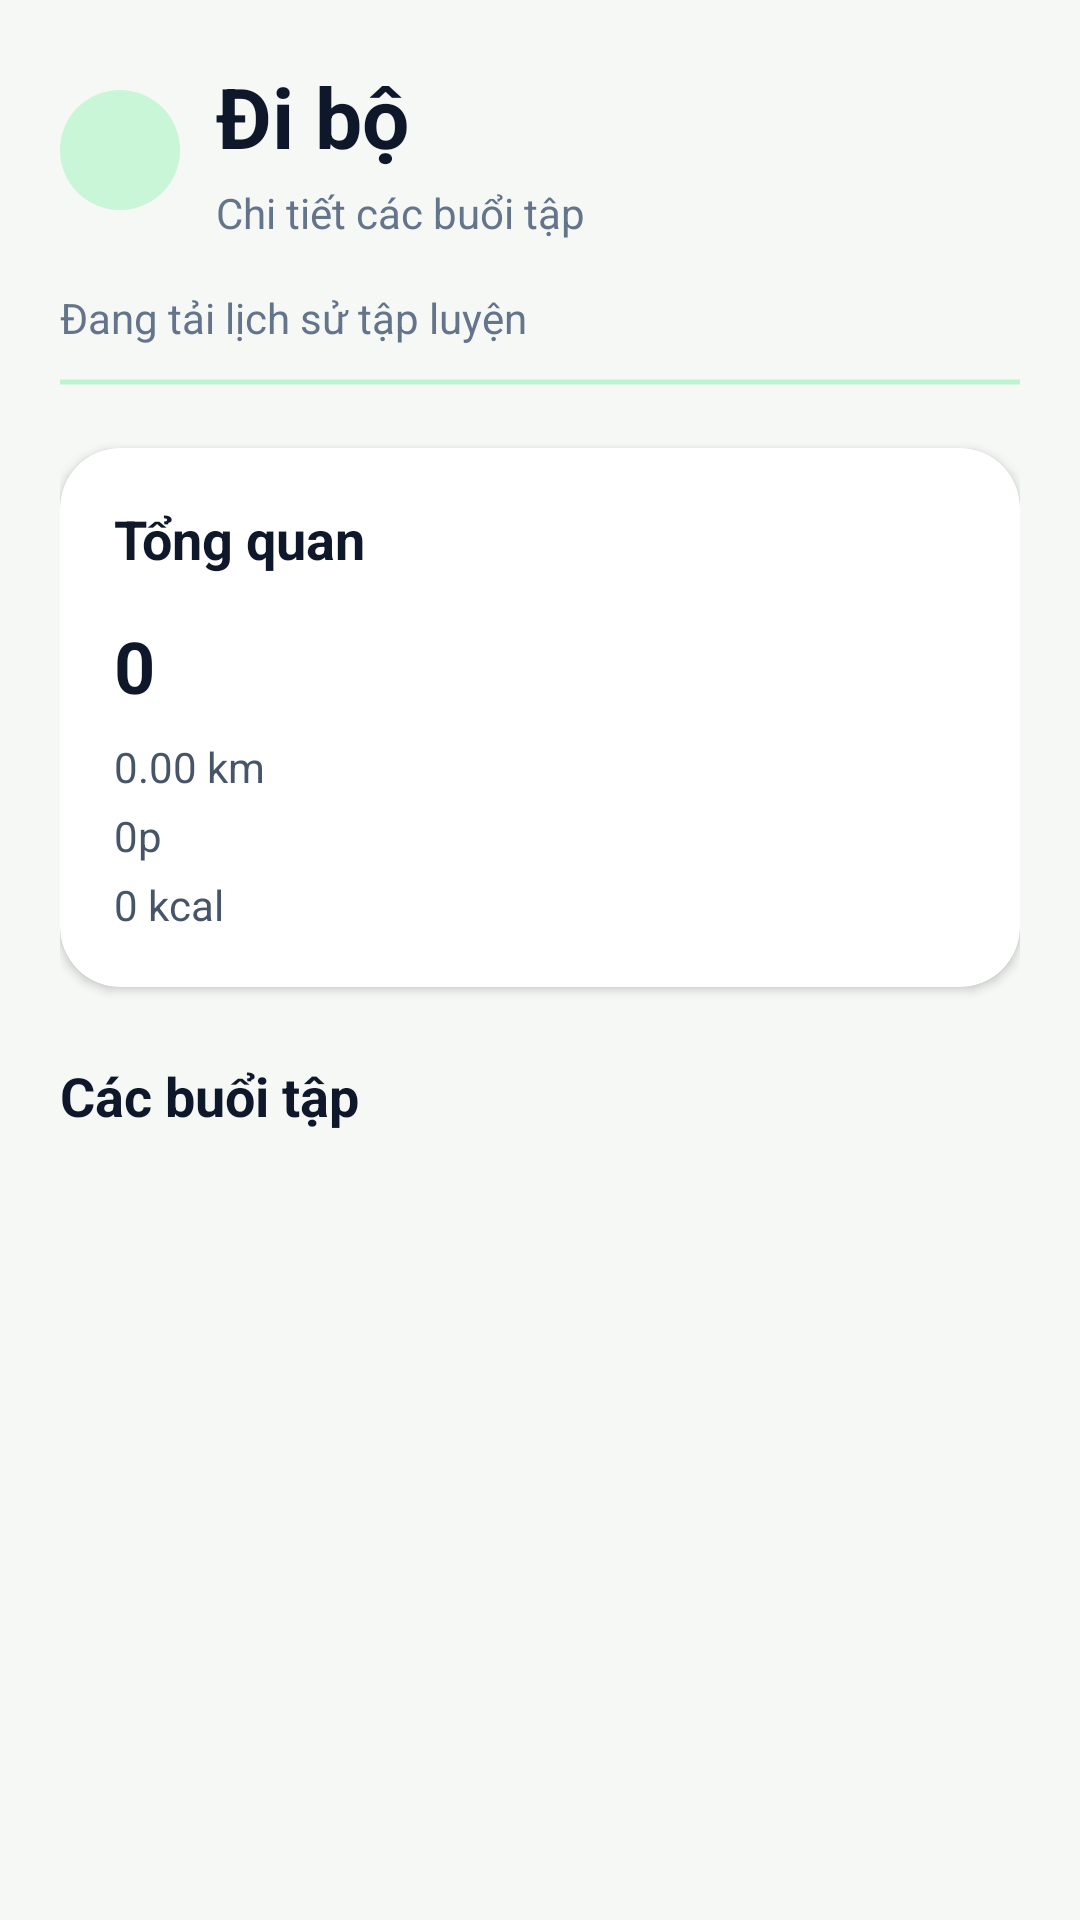

Reconstruct the res/layout file that produces this screen, plus the resources it refers to.
<!-- AndroidManifest.xml: application theme Theme.Wao_fe -->
<!-- res/layout/activity_workout_history.xml -->
<?xml version="1.0" encoding="utf-8"?>
<ScrollView xmlns:android="http://schemas.android.com/apk/res/android"
    xmlns:app="http://schemas.android.com/apk/res-auto"
    android:layout_width="match_parent"
    android:layout_height="match_parent"
    android:background="@color/wao_background_light"
    android:fillViewport="true">

    <LinearLayout
        android:layout_width="match_parent"
        android:layout_height="wrap_content"
        android:orientation="vertical"
        android:padding="20dp">

        <LinearLayout
            android:layout_width="match_parent"
            android:layout_height="wrap_content"
            android:gravity="center_vertical"
            android:orientation="horizontal">

            <ImageButton
                android:id="@+id/btnBackWorkoutHistory"
                android:layout_width="40dp"
                android:layout_height="40dp"
                android:background="@drawable/circle_primary_alpha"
                android:contentDescription="@string/app_name"
                android:padding="10dp"
                android:src="@drawable/ic_arrow_back"
                app:tint="@color/green_dark" />

            <LinearLayout
                android:layout_width="0dp"
                android:layout_height="wrap_content"
                android:layout_marginStart="12dp"
                android:layout_weight="1"
                android:orientation="vertical">

                <TextView
                    android:id="@+id/tvWorkoutHistoryTitle"
                    android:layout_width="wrap_content"
                    android:layout_height="wrap_content"
                    android:text="Đi bộ"
                    android:textColor="@color/wao_slate_900"
                    android:textSize="28sp"
                    android:textStyle="bold" />

                <TextView
                    android:id="@+id/tvWorkoutHistorySubtitle"
                    android:layout_width="wrap_content"
                    android:layout_height="wrap_content"
                    android:layout_marginTop="4dp"
                    android:text="Chi tiết các buổi tập"
                    android:textColor="@color/wao_slate_500"
                    android:textSize="14sp" />
            </LinearLayout>
        </LinearLayout>

        <TextView
            android:id="@+id/tvWorkoutHistoryStatus"
            android:layout_width="wrap_content"
            android:layout_height="wrap_content"
            android:layout_marginTop="16dp"
            android:text="Đang tải lịch sử tập luyện"
            android:textColor="@color/wao_slate_500"
            android:textSize="14sp" />

        <ProgressBar
            android:id="@+id/progressWorkoutHistory"
            style="?android:attr/progressBarStyleHorizontal"
            android:layout_width="match_parent"
            android:layout_height="8dp"
            android:layout_marginTop="8dp"
            android:indeterminate="true"
            android:progressTint="@color/wao_primary" />

        <com.google.android.material.card.MaterialCardView
            android:layout_width="match_parent"
            android:layout_height="wrap_content"
            android:layout_marginTop="18dp"
            app:cardBackgroundColor="@color/white"
            app:cardCornerRadius="20dp"
            app:cardElevation="2dp">

            <LinearLayout
                android:layout_width="match_parent"
                android:layout_height="wrap_content"
                android:orientation="vertical"
                android:padding="18dp">

                <TextView
                    android:layout_width="wrap_content"
                    android:layout_height="wrap_content"
                    android:text="Tổng quan"
                    android:textColor="@color/wao_slate_900"
                    android:textSize="18sp"
                    android:textStyle="bold" />

                <TextView
                    android:id="@+id/tvWorkoutHistoryTotalSessions"
                    android:layout_width="wrap_content"
                    android:layout_height="wrap_content"
                    android:layout_marginTop="14dp"
                    android:text="0"
                    android:textColor="@color/wao_slate_900"
                    android:textSize="24sp"
                    android:textStyle="bold" />

                <TextView
                    android:id="@+id/tvWorkoutHistoryTotalDistance"
                    android:layout_width="wrap_content"
                    android:layout_height="wrap_content"
                    android:layout_marginTop="8dp"
                    android:text="0.00 km"
                    android:textColor="@color/wao_slate_600"
                    android:textSize="14sp" />

                <TextView
                    android:id="@+id/tvWorkoutHistoryTotalDuration"
                    android:layout_width="wrap_content"
                    android:layout_height="wrap_content"
                    android:layout_marginTop="4dp"
                    android:text="0p"
                    android:textColor="@color/wao_slate_600"
                    android:textSize="14sp" />

                <TextView
                    android:id="@+id/tvWorkoutHistoryTotalCalories"
                    android:layout_width="wrap_content"
                    android:layout_height="wrap_content"
                    android:layout_marginTop="4dp"
                    android:text="0 kcal"
                    android:textColor="@color/wao_slate_600"
                    android:textSize="14sp" />
            </LinearLayout>
        </com.google.android.material.card.MaterialCardView>

        <TextView
            android:layout_width="wrap_content"
            android:layout_height="wrap_content"
            android:layout_marginTop="24dp"
            android:text="Các buổi tập"
            android:textColor="@color/wao_slate_900"
            android:textSize="18sp"
            android:textStyle="bold" />

        <TextView
            android:id="@+id/tvWorkoutHistoryEmpty"
            android:layout_width="match_parent"
            android:layout_height="wrap_content"
            android:layout_marginTop="16dp"
            android:gravity="center"
            android:text="Chưa có dữ liệu"
            android:textColor="@color/wao_slate_500"
            android:textSize="14sp"
            android:visibility="gone" />

        <LinearLayout
            android:id="@+id/containerWorkoutHistoryEntries"
            android:layout_width="match_parent"
            android:layout_height="wrap_content"
            android:layout_marginTop="12dp"
            android:orientation="vertical" />
    </LinearLayout>
</ScrollView>
<!-- resources referenced by this layout -->
<resources>
  <color name="green_dark">#1B5E20</color>
  <color name="wao_background_light">#f6f8f6</color>
  <color name="wao_primary">#13ec5b</color>
  <color name="wao_slate_500">#64748b</color>
  <color name="wao_slate_600">#475569</color>
  <color name="wao_slate_900">#0f172a</color>
  <color name="white">#FFFFFFFF</color>
  <!-- drawable circle_primary_alpha (drawable) -->
  <?xml version="1.0" encoding="utf-8"?>
  <shape xmlns:android="http://schemas.android.com/apk/res/android"
      android:shape="oval">
      <solid android:color="#3313EC5B" />
  </shape>
  <string name="app_name">Wao</string>
  <style name="Theme.Wao_fe" parent="Theme.MaterialComponents.Light.NoActionBar">
          <item name="colorPrimary">@color/wao_primary</item>
          <item name="colorPrimaryVariant">@color/wao_background_light</item>
          <item name="colorOnPrimary">@color/white</item>
          <item name="colorSecondary">@color/wao_primary</item>
          <item name="colorSecondaryVariant">@color/wao_primary</item>
          <item name="colorOnSecondary">@color/white</item>
          <item name="android:statusBarColor">@color/wao_background_light</item>
          <item name="android:windowLightStatusBar">true</item>
          <item name="android:windowBackground">@color/wao_background_light</item>
          <item name="textInputStyle">@style/Widget.Wao.TextInputLayout</item>
          <item name="android:windowAnimationStyle">@style/WindowAnimationTransition</item>
      </style>
  <style name="Widget.Wao.TextInputLayout" parent="Widget.MaterialComponents.TextInputLayout.OutlinedBox">
          <item name="boxStrokeColor">@color/wao_primary</item>
          <item name="hintTextColor">@color/wao_primary</item>
          <item name="boxCornerRadiusTopStart">12dp</item>
          <item name="boxCornerRadiusTopEnd">12dp</item>
          <item name="boxCornerRadiusBottomStart">12dp</item>
          <item name="boxCornerRadiusBottomEnd">12dp</item>
          <item name="android:textColorHint">@color/wao_slate_400</item>
          <item name="startIconTint">@color/wao_primary</item>
          <item name="endIconTint">@color/wao_primary</item>
      </style>
  <style name="WindowAnimationTransition" parent="@android:style/Animation.Activity">
          <item name="android:activityOpenEnterAnimation">@anim/slide_in_right</item>
          <item name="android:activityOpenExitAnimation">@anim/slide_out_left</item>
          <item name="android:activityCloseEnterAnimation">@anim/slide_in_left</item>
          <item name="android:activityCloseExitAnimation">@anim/slide_out_right</item>
      </style>
  <color name="wao_slate_400">#94a3b8</color>
</resources>
